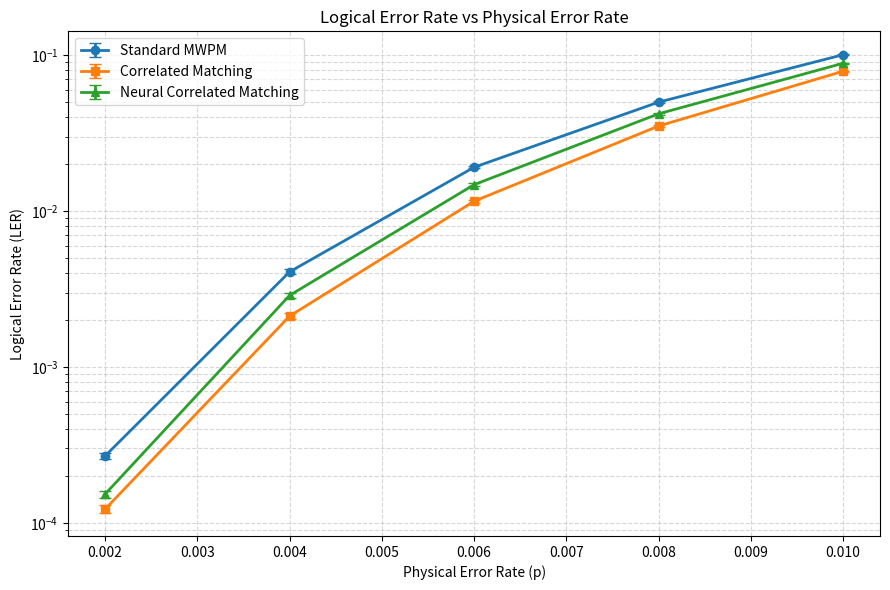

Write Python code to recreate this figure.
"""
Plot logical error rate vs physical error rate from hardcoded data points
(no evaluation; just renders the LER vs p figure for a precomputed sweep).
"""

import os

import matplotlib.pyplot as plt
import numpy as np


DATA = {
    "p":           [0.002,        0.004,        0.006,        0.008,        0.01],
    "static_mean": [2.684615e-04, 4.080000e-03, 1.913500e-02, 5.008000e-02, 1.009200e-01],
    "static_std":  [1.016006e-05, 1.425369e-04, 3.063401e-04, 4.877089e-04, 6.735546e-04],
    "corr_mean":   [1.223077e-04, 2.120000e-03, 1.158000e-02, 3.519000e-02, 7.903000e-02],
    "corr_std":    [6.858255e-06, 1.028471e-04, 2.392269e-04, 4.120174e-04, 6.032589e-04],
    "neural_mean": [1.526923e-04, 2.880000e-03, 1.479500e-02, 4.215000e-02, 8.891500e-02],
    "neural_std":  [7.662822e-06, 1.198271e-04, 2.699640e-04, 4.492960e-04, 6.364319e-04],
}


def make_plot(out_png: str):
    os.makedirs(os.path.dirname(out_png), exist_ok=True)

    p = np.array(DATA["p"], dtype=np.float64)

    static_mean = np.array(DATA["static_mean"], dtype=np.float64)
    static_std  = np.array(DATA["static_std"],  dtype=np.float64)
    corr_mean   = np.array(DATA["corr_mean"],   dtype=np.float64)
    corr_std    = np.array(DATA["corr_std"],    dtype=np.float64)
    neural_mean = np.array(DATA["neural_mean"], dtype=np.float64)
    neural_std  = np.array(DATA["neural_std"],  dtype=np.float64)

    fig, ax = plt.subplots(figsize=(9, 6))

    ax.errorbar(p, static_mean, yerr=static_std, fmt='o-', capsize=4,
                label='Standard MWPM', linewidth=2)
    ax.errorbar(p, corr_mean, yerr=corr_std, fmt='s-', capsize=4,
                label='Correlated Matching', linewidth=2)
    ax.errorbar(p, neural_mean, yerr=neural_std, fmt='^-', capsize=4,
                label='Neural Correlated Matching', linewidth=2)

    ax.set_yscale('log')
    ax.set_xscale('linear')

    ax.set_title("Logical Error Rate vs Physical Error Rate")
    ax.set_xlabel("Physical Error Rate (p)")
    ax.set_ylabel("Logical Error Rate (LER)")
    ax.grid(True, which="both", linestyle="--", alpha=0.5)
    ax.legend()
    fig.tight_layout()
    fig.savefig(out_png, dpi=300)
    plt.close(fig)


def main():
    out_png = "plots/ler_vs_p/ler_vs_p_mwpm_corr_neural_static.png"
    make_plot(out_png)
    print(f"Saved plot to: {out_png}")


if __name__ == "__main__":
    main()
